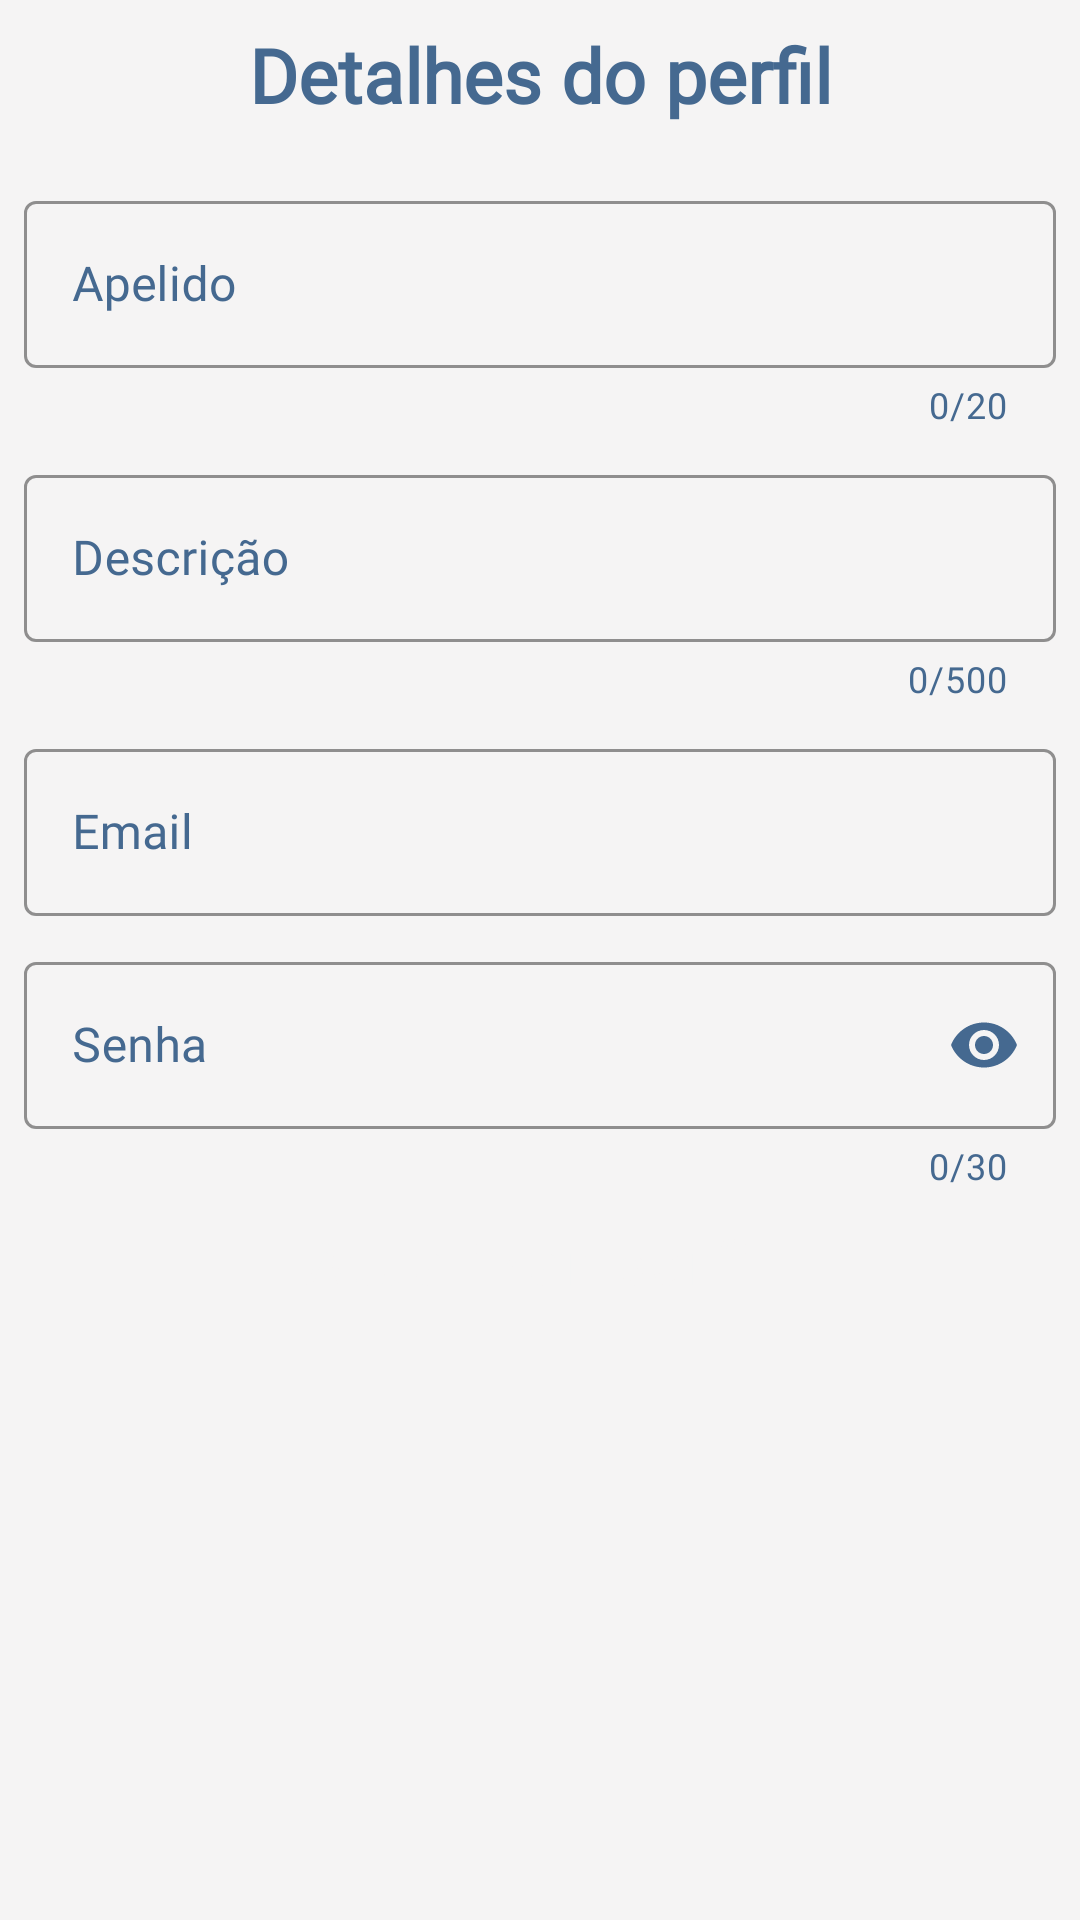

Write the Android layout XML for this screen, with the resource values it uses.
<!-- AndroidManifest.xml: application theme Theme.OnlyBooks -->
<!-- res/layout/fragment_profile_details.xml -->
<?xml version="1.0" encoding="utf-8"?>
<ScrollView xmlns:android="http://schemas.android.com/apk/res/android"
    xmlns:app="http://schemas.android.com/apk/res-auto"
    xmlns:tools="http://schemas.android.com/tools"
    android:layout_width="match_parent"
    android:layout_height="match_parent"
    android:background="@color/cinzaClaro"
    android:fitsSystemWindows="true"
    tools:context=".ui.fragments.ProfileDetailsFragment">

    <androidx.constraintlayout.widget.ConstraintLayout
        android:layout_width="match_parent"
        android:layout_height="wrap_content"
        android:layout_marginHorizontal="8dp"
        android:layout_marginTop="8dp">

        <TextView
            android:id="@+id/title_profile_details"
            android:layout_width="match_parent"
            android:layout_height="wrap_content"
            android:layout_marginBottom="20dp"
            android:fontFamily="@font/source_sans_pro"
            android:text="@string/text_title_profile_details"
            android:textAlignment="center"
            android:textColor="@color/azulEscuro"
            android:textSize="25sp"
            android:textStyle="bold"
            app:layout_constraintTop_toTopOf="parent" />

        <com.google.android.material.textfield.TextInputLayout
            android:id="@+id/title_nickname"
            style="@style/Widget.MaterialComponents.TextInputLayout.OutlinedBox"
            android:layout_width="match_parent"
            android:layout_height="wrap_content"
            android:layout_marginTop="20dp"
            android:fontFamily="@font/source_sans_pro"
            android:hint="@string/text_input_nickname"
            android:textColorHint="@color/azulEscuro"
            app:boxStrokeColor="@color/azulEscuro"
            app:counterEnabled="true"
            app:counterMaxLength="20"
            app:counterTextColor="@color/azulEscuro"
            app:hintTextColor="@color/azulEscuro"
            app:layout_constraintTop_toBottomOf="@id/title_profile_details">

            <com.google.android.material.textfield.TextInputEditText
                android:id="@+id/input_nickname"
                android:layout_width="match_parent"
                android:layout_height="wrap_content"
                android:fontFamily="@font/source_sans_pro"
                android:textColor="@color/azulEscuro"
                android:textCursorDrawable="@null" />

        </com.google.android.material.textfield.TextInputLayout>

        <com.google.android.material.textfield.TextInputLayout
            android:id="@+id/title_description"
            style="@style/Widget.MaterialComponents.TextInputLayout.OutlinedBox"
            android:layout_width="match_parent"
            android:layout_height="wrap_content"
            android:layout_marginTop="10dp"
            android:fontFamily="@font/source_sans_pro"
            android:hint="@string/text_input_description"
            android:textColorHint="@color/azulEscuro"
            app:boxStrokeColor="@color/azulEscuro"
            app:counterEnabled="true"
            app:counterMaxLength="500"
            app:counterTextColor="@color/azulEscuro"
            app:hintTextColor="@color/azulEscuro"
            app:layout_constraintTop_toBottomOf="@id/title_nickname">

            <com.google.android.material.textfield.TextInputEditText
                android:id="@+id/input_description"
                android:layout_width="match_parent"
                android:layout_height="wrap_content"
                android:fontFamily="@font/source_sans_pro"
                android:textColor="@color/azulEscuro"
                android:textCursorDrawable="@null" />

        </com.google.android.material.textfield.TextInputLayout>

        <com.google.android.material.textfield.TextInputLayout
            android:id="@+id/title_email"
            style="@style/Widget.MaterialComponents.TextInputLayout.OutlinedBox"
            android:layout_width="match_parent"
            android:layout_height="wrap_content"
            android:layout_marginTop="10dp"
            android:fontFamily="@font/source_sans_pro"
            android:hint="@string/text_input_email"
            android:textColorHint="@color/azulEscuro"
            app:boxStrokeColor="@color/azulEscuro"
            app:hintTextColor="@color/azulEscuro"
            app:layout_constraintTop_toBottomOf="@id/title_description">

            <com.google.android.material.textfield.TextInputEditText
                android:id="@+id/input_email"
                android:layout_width="match_parent"
                android:layout_height="wrap_content"
                android:fontFamily="@font/source_sans_pro"
                android:textColor="@color/azulEscuro"
                android:textCursorDrawable="@null" />

        </com.google.android.material.textfield.TextInputLayout>

        <com.google.android.material.textfield.TextInputLayout
            android:id="@+id/title_password"
            style="@style/Widget.MaterialComponents.TextInputLayout.OutlinedBox"
            android:layout_width="match_parent"
            android:layout_height="wrap_content"
            android:layout_marginTop="10dp"
            android:fontFamily="@font/source_sans_pro"
            android:hint="@string/text_input_password"
            android:textColorHint="@color/azulEscuro"
            app:boxStrokeColor="@color/azulEscuro"
            app:counterEnabled="true"
            app:counterMaxLength="30"
            app:counterTextColor="@color/azulEscuro"
            app:endIconMode="password_toggle"
            app:endIconTint="@color/azulEscuro"
            app:hintTextColor="@color/azulEscuro"
            app:layout_constraintTop_toBottomOf="@id/title_email">

            <com.google.android.material.textfield.TextInputEditText
                android:id="@+id/input_password"
                android:layout_width="match_parent"
                android:layout_height="wrap_content"
                android:fontFamily="@font/source_sans_pro"
                android:inputType="textPassword"
                android:textColor="@color/azulEscuro"
                android:textCursorDrawable="@null" />

        </com.google.android.material.textfield.TextInputLayout>

        <Button
            android:id="@+id/edit_profile"
            style="@style/Widget.MaterialComponents.Button.TextButton"
            android:layout_width="match_parent"
            android:layout_height="wrap_content"
            android:backgroundTint="@color/azulEscuro"
            android:fontFamily="@font/source_sans_pro"
            android:hint="@string/text_button_update_profile"
            android:paddingVertical="10dp"
            android:textColorHint="@color/cinzaClaro"
            android:textSize="20sp"
            app:iconPadding="10dp"
            app:iconTint="@color/azulEscuro"
            app:layout_constraintTop_toBottomOf="@+id/title_password"
            app:rippleColor="@color/azulClaro" />

    </androidx.constraintlayout.widget.ConstraintLayout>

</ScrollView>
<!-- resources referenced by this layout -->
<resources>
  <color name="azulClaro">#C1DBF8</color>
  <color name="azulEscuro">#456990</color>
  <color name="cinzaClaro">#F5F4F4</color>
  <string name="text_button_update_profile">Atualizar perfil</string>
  <string name="text_input_description">Descrição</string>
  <string name="text_input_email">Email</string>
  <string name="text_input_nickname">Apelido</string>
  <string name="text_input_password">Senha</string>
  <string name="text_title_profile_details">Detalhes do perfil</string>
  <style name="Theme.OnlyBooks" parent="Theme.MaterialComponents.NoActionBar">
          
          <item name="colorPrimary">@color/purple_500</item>
          <item name="colorPrimaryVariant">@color/purple_700</item>
          <item name="colorOnPrimary">@color/white</item>
          
          <item name="colorSecondary">@color/teal_200</item>
          <item name="colorSecondaryVariant">@color/teal_700</item>
          <item name="colorOnSecondary">@color/cinzaClaro</item>
          
          <item name="android:statusBarColor">?attr/colorPrimaryVariant</item>
          
  
          
          <item name="android:windowTranslucentStatus">true</item>
          <item name="android:windowTranslucentNavigation">true</item>
      </style>
  <color name="purple_500">#FF6200EE</color>
  <color name="purple_700">#FF3700B3</color>
  <color name="white">#FFFFFFFF</color>
  <color name="teal_200">#FF03DAC5</color>
  <color name="teal_700">#FF018786</color>
</resources>
